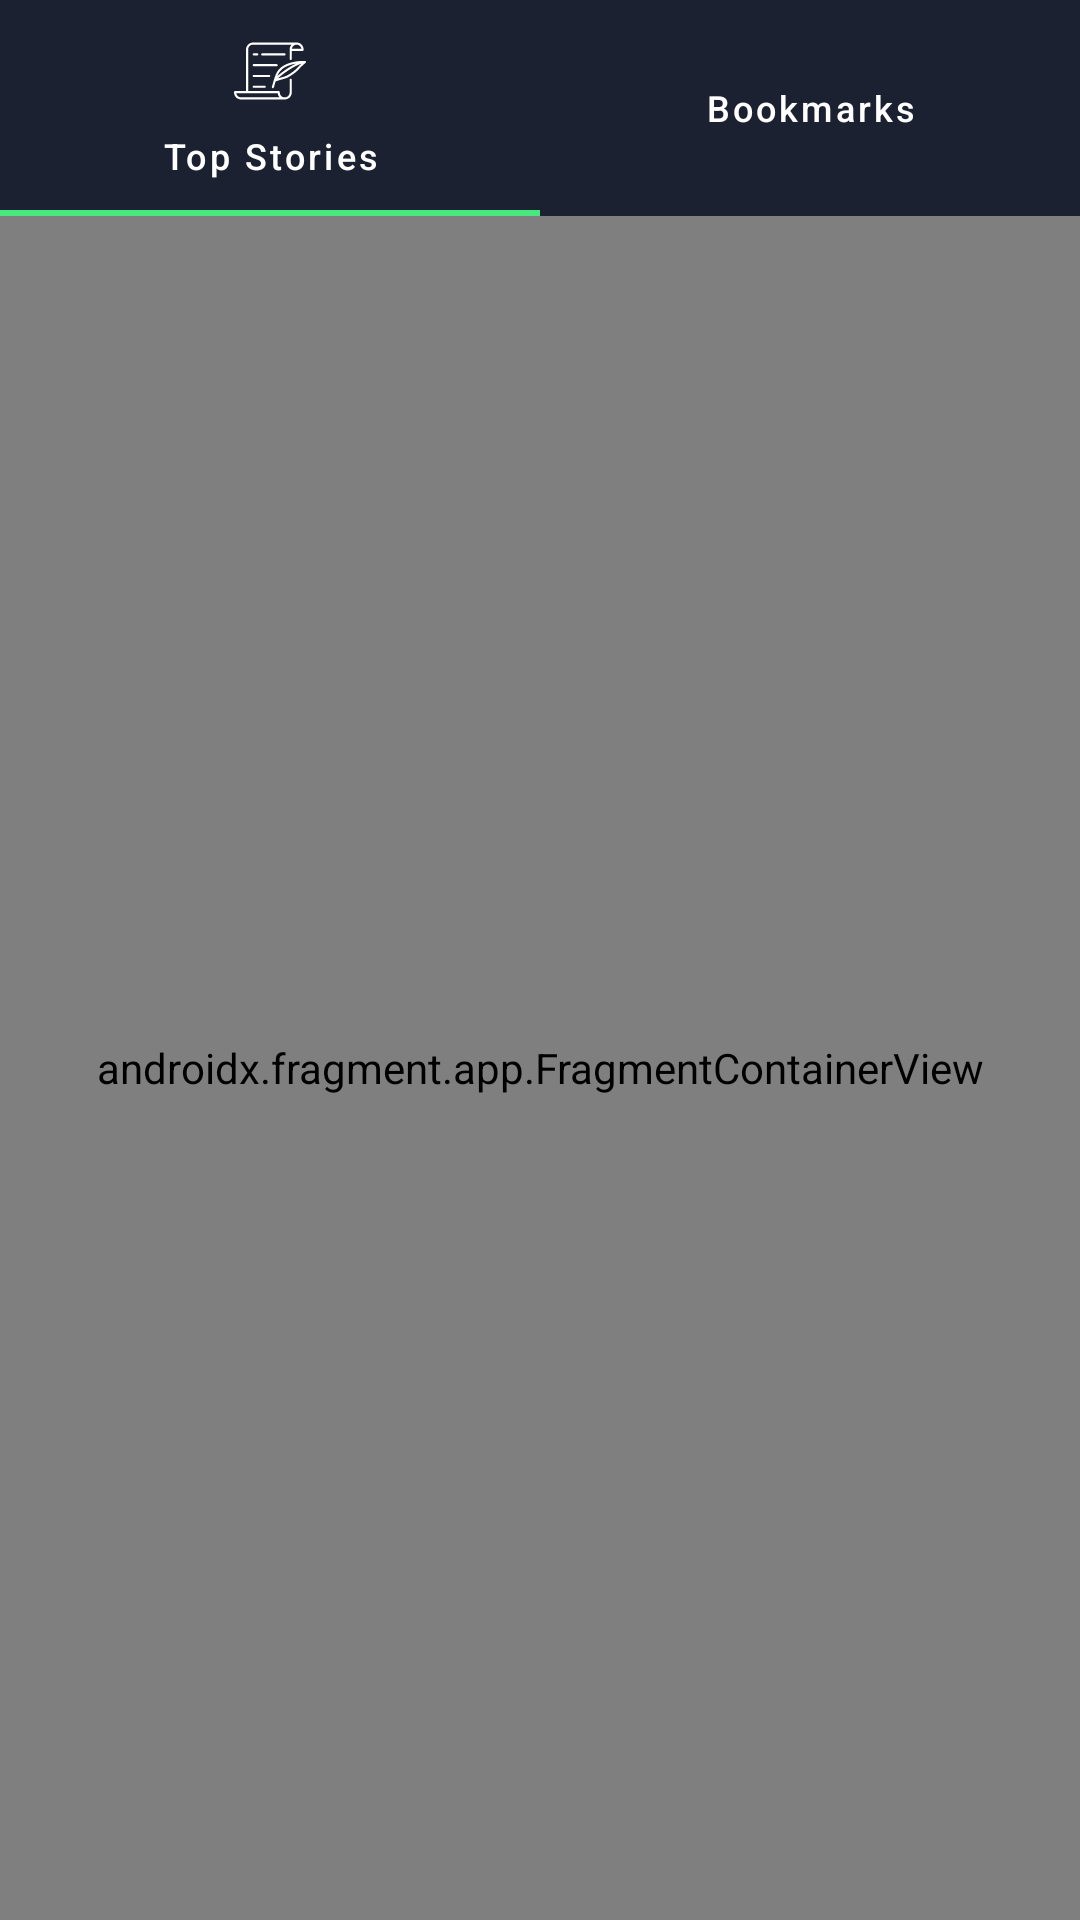

Write the Android layout XML for this screen, with the resource values it uses.
<!-- AndroidManifest.xml: application theme Theme.Cocoon_Creations -->
<!-- res/layout/activity_main.xml -->
<?xml version="1.0" encoding="utf-8"?>
<androidx.constraintlayout.widget.ConstraintLayout xmlns:android="http://schemas.android.com/apk/res/android"
    xmlns:app="http://schemas.android.com/apk/res-auto"
    android:layout_width="match_parent"
    android:layout_height="match_parent"
    android:background="@color/dark_blue">

    <com.google.android.material.tabs.TabLayout
        android:id="@+id/tabLayout"
        style="@style/AppTabLayout"
        android:layout_width="match_parent"
        android:layout_height="wrap_content"
        android:background="@color/dark_blue"
        app:layout_constraintEnd_toEndOf="parent"
        app:layout_constraintStart_toStartOf="parent"
        app:layout_constraintTop_toTopOf="parent"
        app:layout_constraintVertical_bias="0.0"
        app:tabMode="fixed"
        app:tabTextAppearance="@style/AppTabTextAppearance">

        <com.google.android.material.tabs.TabItem
            android:layout_width="wrap_content"
            android:layout_height="wrap_content"
            android:icon="@drawable/ic_stories"
            android:text="@string/top_stories" />

        <com.google.android.material.tabs.TabItem
            android:layout_width="wrap_content"
            android:layout_height="wrap_content"
            android:icon="@drawable/ic_bookmark"
            android:text="@string/bookmarks" />

    </com.google.android.material.tabs.TabLayout>

    <androidx.fragment.app.FragmentContainerView
        android:id="@+id/nav_host_fragment"
        android:name="androidx.navigation.fragment.NavHostFragment"
        android:layout_width="match_parent"
        android:layout_height="0dp"
        app:defaultNavHost="true"
        app:layout_constraintBottom_toBottomOf="parent"
        app:layout_constraintEnd_toEndOf="parent"
        app:layout_constraintStart_toStartOf="parent"
        app:layout_constraintTop_toBottomOf="@+id/tabLayout"
        app:navGraph="@navigation/nav_graph" />
</androidx.constraintlayout.widget.ConstraintLayout>
<!-- resources referenced by this layout -->
<resources>
  <color name="dark_blue">#1B2130</color>
  <!-- drawable ic_stories: vector/xml drawable (drawable, 8356 chars, omitted) -->
  <string name="bookmarks">Bookmarks</string>
  <string name="top_stories">Top Stories</string>
  <style name="AppTabLayout" parent="Widget.Design.TabLayout">
          <item name="tabIndicatorColor">@color/green</item>
          <item name="tabTextAppearance">@style/AppTabTextAppearance</item>
          <item name="tabIconTint">@color/white</item>
          <item name="tabSelectedTextColor">@color/white</item>
      </style>
  <style name="AppTabTextAppearance" parent="TextAppearance.Design.Tab">
          <item name="android:textSize">12sp</item>
          <item name="android:textColor">@color/white</item>
          <item name="textAllCaps">false</item>
      </style>
  <style name="Theme.Cocoon_Creations" parent="Theme.MaterialComponents.DayNight.DarkActionBar">
          
          <item name="iconTint">@color/green</item>
          <item name="colorPrimary">@color/white</item>
          <item name="colorPrimaryVariant">@color/dark_blue</item>
          
          <item name="colorSecondary">@color/teal_200</item>
          <item name="colorSecondaryVariant">@color/teal_700</item>
          <item name="colorOnSecondary">@color/purple_200</item>
          
          <item name="android:statusBarColor" tools:targetApi="l">?attr/colorPrimaryVariant</item>
          
      </style>
  <color name="green">#48E87F</color>
  <color name="white">#FFFFFFFF</color>
  <color name="teal_200">#FF03DAC5</color>
  <color name="teal_700">#FF018786</color>
  <color name="purple_200">#FFBB86FC</color>
</resources>
